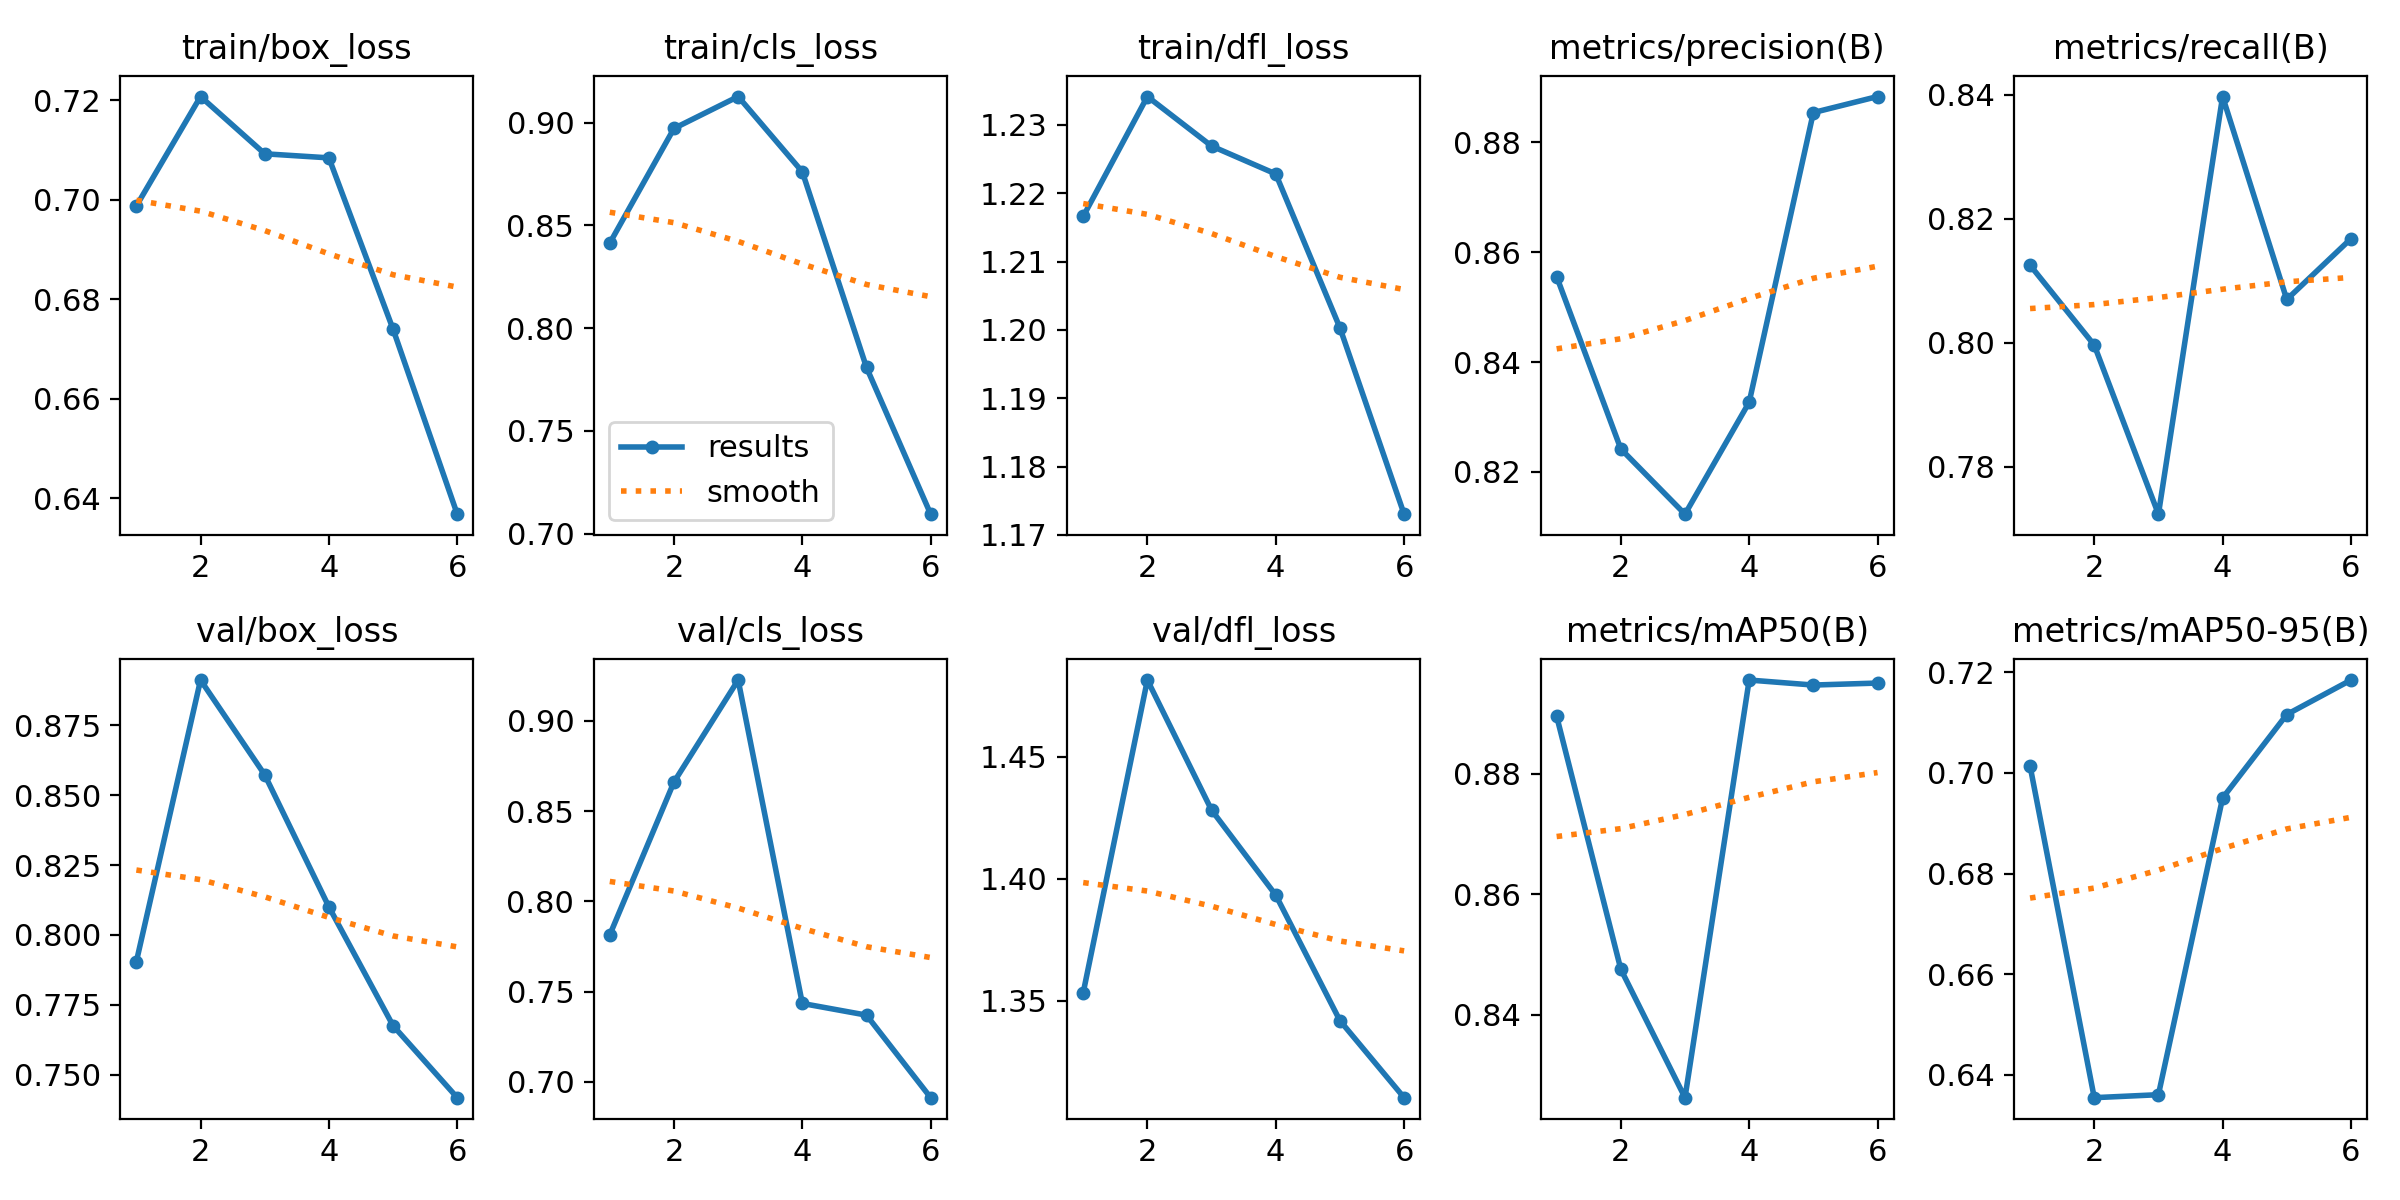

Values plotted in this chart, from the file beside it:
epoch, time, train/box_loss, train/cls_loss, train/dfl_loss, metrics/precision(B), metrics/recall(B), metrics/mAP50(B), metrics/mAP50-95(B), val/box_loss, val/cls_loss, val/dfl_loss, lr/pg0, lr/pg1, lr/pg2
1, 119.2, 0.6988, 0.8414, 1.217, 0.8556, 0.8125, 0.8895, 0.7014, 0.7905, 0.7815, 1.353, 0.0001387, 0.0001387, 0.0001387
2, 233.5, 0.7208, 0.8972, 1.234, 0.8242, 0.7996, 0.8475, 0.6355, 0.8912, 0.8661, 1.482, 0.0002318, 0.0002318, 0.0002318
3, 346.1, 0.7093, 0.9128, 1.227, 0.8123, 0.7724, 0.8262, 0.6361, 0.8573, 0.9226, 1.428, 0.0002792, 0.0002792, 0.0002792
4, 457.7, 0.7084, 0.8761, 1.223, 0.8327, 0.8397, 0.8955, 0.695, 0.8101, 0.7435, 1.393, 0.0002106, 0.0002106, 0.0002106
5, 569.1, 0.674, 0.7809, 1.2, 0.8854, 0.807, 0.8947, 0.7116, 0.7676, 0.737, 1.342, 0.0001418, 0.0001418, 0.0001418
6, 680.8, 0.6369, 0.7094, 1.173, 0.8883, 0.8168, 0.895, 0.7185, 0.7418, 0.6913, 1.31, 7.2975e-05, 7.2975e-05, 7.2975e-05
